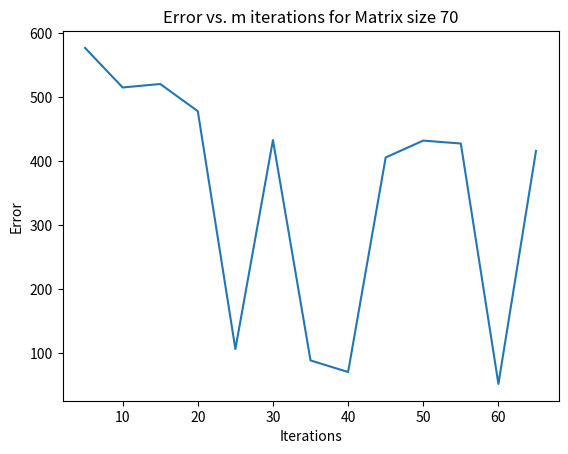

Python code for this plot:
import numpy as np
import time
from statistics import mean
import matplotlib.pyplot as plt
from operator import itemgetter
from scipy import stats
import math
from scipy.linalg import eigh_tridiagonal



LANCZOS_LOGGING = False
VALUES_LOGGING = False
E_LOGGING = False

# NUM_V = 30
# DIM = 5 # dimensions of input matrix
# M = 5 # num of lanczos iterations

RANDOM_MEAN = 0
RANDOM_ST = 5

def set_up_a_matrix(dim):
    triangle_matrix = generate_lower_triangle_matrix(dim)
    transpose = triangle_matrix.transpose()
    
    pos_semi_def_matrix = np.matmul(triangle_matrix, transpose)

    # print("Random Triangle matrix: \n", triangle_matrix)
    # print("\nTranspose: \n", transpose)
    # print("\n\n Random Positive Semi-Definite matrix size ", size, ": \n", pos_semi_def_matrix)
    return pos_semi_def_matrix

def generate_lower_triangle_matrix(dim):
    triangle_matrix = np.zeros(shape=(dim, dim))
    for x in range(dim):
        for y in range(dim - x):
            triangle_matrix[dim - x - 1][y] = np.random.normal(loc=RANDOM_MEAN, scale=RANDOM_ST, size=None)

            if (dim - x - 1) == y and triangle_matrix[dim - x - 1][y] < 0.0:
                triangle_matrix[dim - x - 1][y] = 1.0

    return triangle_matrix


def generate_rademacher_vector_and_q1(dim):
    list = np.array([np.random.choice([1, -1], p=[0.5, 0.5], size=(dim))])
    b_vector = list.transpose()

    b_magnitude = 0
    for i in range(dim):
        b_magnitude += pow(b_vector[i][0], 2)

    b_magnitude = math.sqrt(b_magnitude)
    q1 = np.divide(b_vector, b_magnitude)

    return b_vector, q1


def lanczos_iteration(dim, m, a, q1):
    tridiag_matrix = []
    q_matrix = q1

    q_n_minus_1 = np.array([[0] * dim])
    q_n_minus_1 = q_n_minus_1.transpose()

    qn = q1
    beta_n_minus_1 = 0
    beta_n = 0

    for n in range(1, m + 1):
        if(LANCZOS_LOGGING):
            print("iteration n = ", str(n))

        v = np.matmul(a, qn)
        alpha_n = (np.matmul(qn.transpose(), v))[0][0]
        v = np.array(v) - (q_n_minus_1 * beta_n_minus_1) - (qn * alpha_n)
        beta_n = math.sqrt(sum(pow(i, 2) for i in v))

        if(LANCZOS_LOGGING):
            print("alpha n: ", str(alpha_n))
            print("beta n: ", str(beta_n))
            print("beta n - 1: ", str(beta_n_minus_1))
            print("qn: ")
            print(qn)
            print("\n")

        tridiag_matrix = append_tridiag_matrix(dim, tridiag_matrix, n, alpha_n, beta_n, beta_n_minus_1)

        if (n < m):
            q_n_plus_1 = np.divide(v, beta_n)
            q_n_minus_1 = qn
            qn = q_n_plus_1

            q_matrix = np.concatenate((q_matrix, qn), axis=1)

            beta_n_minus_1 = beta_n

    return q_matrix, np.array(tridiag_matrix)


def append_tridiag_matrix(dim, tridiag_matrix, n, alpha_n, beta_n, beta_n_minus_1):
    row = []

    if (n == 1):
        row.append(alpha_n)
        row.append(beta_n)
        last_half = [0] * (dim - 2)
        row = row + last_half

    elif (n == dim):
        first_half = [0] * (dim - 2)
        row = row + first_half
        row.append(beta_n_minus_1)
        row.append(alpha_n)

    else:
        first_half = [0] * (n - 2)
        row = row + first_half
        row.append(beta_n_minus_1)
        row.append(alpha_n)
        row.append(beta_n)
        second_half = [0] * (dim - n - 1)
        row = row + second_half

    tridiag_matrix.append(row)
    return tridiag_matrix

def estimate_determinant(num_v, dim, m):

    a = set_up_a_matrix(dim)

    # act_start_time = time.time()
    (sign, logabsdet) = np.linalg.slogdet(a)
    act_det = sign * logabsdet
    # act_end_time = time.time()

    # act_time = act_end_time - act_start_time

    # est_start_time = time.time()
    det_est = 0
    for i in range(num_v):
        input_vector, q1 = generate_rademacher_vector_and_q1(dim)

        q_matrix, tridiag_matrix = lanczos_iteration(dim, m, a, q1)

        d = []
        e = []

        for n in range(m):
            d.append(tridiag_matrix[n][n])

        for n in range(m - 1):
            e.append(tridiag_matrix[n][n+1])

        evalues, evectors = eigh_tridiagonal(d, e)

        if(VALUES_LOGGING):
            print("a: ")
            print(a)
            print("q matrix: ")
            print(q_matrix)
            print("\n")


            print("tridiagonal matrix: ")
            print(tridiag_matrix)
            print("\n")

            # print("sub tridiagonal matrix: ")
            # print(sub_tridiag_matrix)
            # print("\n")

            test_matrix = np.matmul(q_matrix.transpose(), a)
            test_matrix = np.matmul(test_matrix, q_matrix)

            print("test matrix: ")
            print(test_matrix)
            print("\n")

        if (E_LOGGING):

            print("Eigenvalues of a: ")
            print(np.linalg.eigvalsh(a))

            print("\nEigenvalues of tridiag: ")
            print(evalues)
            print("\nEigenvectors of tridiag: ")
            print(evectors)

        for k in range(m):
            det_est = det_est + (evectors[k][0] * evectors[k][0] * np.log(evalues[k]))

    est_det = float(dim / num_v) * det_est
    # est_end_time = time.time()
    # est_time = est_end_time - est_start_time
    error = est_det - act_det
    return error
    # print(det_est)
    # print(sign, logabsdet)

# act_times = []
# est_times = []
error_vals = []
dims = []

for x in range(5, 70, 5):

    error = estimate_determinant(30, 70, x)
    error_vals.append(error)
    # act_times.append(act_time)
    # est_times.append(est_time)
    dims.append(x)


plot_title = "Error vs. m iterations for Matrix size 70"

plt.plot(dims, error_vals, label = "Standard Calc Times")
# plt.plot(dims, est_times, label = "Lanczos Calc Times")
# plt.legend()
plt.title(plot_title)
plt.xlabel('Iterations')
plt.ylabel('Error')
plt.savefig('Increasing_iterations.png')

plt.show()
